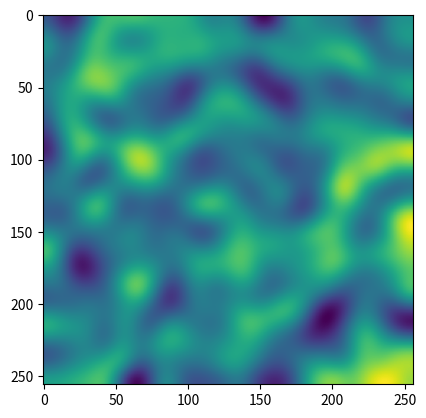
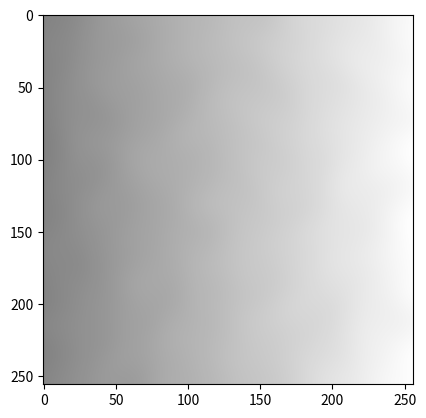

Recreate these plots in Python, in order.
import matplotlib.pyplot as plt
import numpy as np
import scipy

vec1 = np.linspace(-3, 3, 256)
vec2 = np.ones(shape=(256, 1))
gradient = vec1 * vec2
gradient = np.stack((gradient, gradient, gradient, np.zeros(shape=(256, 256))), axis=2)

img = np.random.normal(0.0, 1.0, size=(256, 256))
img = scipy.ndimage.gaussian_filter(img, 10)
plt.figure()
plt.imshow(img)

img = (img - np.min(img)) / (np.max(img) - np.min(img))
img = (img - 0.5) * 0.5

img = np.stack((img, img, img, np.zeros(shape=(256, 256))), axis=2)

img = img + gradient

[dx, dy] = np.gradient(img[:, :, 1])
norms = np.stack((-dx, -dy, np.ones_like(dx)), axis=2)
mag = np.sum(np.square(norms), axis=2)
mag = np.stack((mag, mag, mag), axis=2)
norms = np.divide(norms, mag)
norms = (norms + 1) / 2
plt.imsave("bathy_norms2.png", norms)

img = (img - np.min(img)) / (np.max(img) - np.min(img))
plt.imsave("bathy2.png", img)

plt.figure()
plt.imshow(img)

plt.show()
